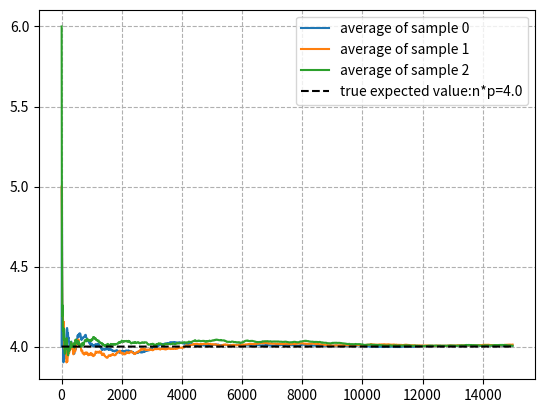

Recreate this plot in Python.
import numpy as np
from scipy.stats import binom
import matplotlib.pyplot as plt

n = 10
p = 0.4
sample_size = 15000
expected_value = n*p
N_samples = range(1, sample_size, 10)

for k in range(3):
    binom_rv = binom(n=n, p=p)
    X = binom_rv.rvs(size=sample_size)
    sample_average = [X[:i].mean() for i in N_samples]
    plt.plot(N_samples, sample_average, label='average of sample {}'.format(k))

plt.plot(N_samples, expected_value*np.ones_like(sample_average), ls='--',
        label='true expected value:n*p={}'.format(expected_value), c='k')
plt.legend()
plt.grid(ls='--')
plt.show()